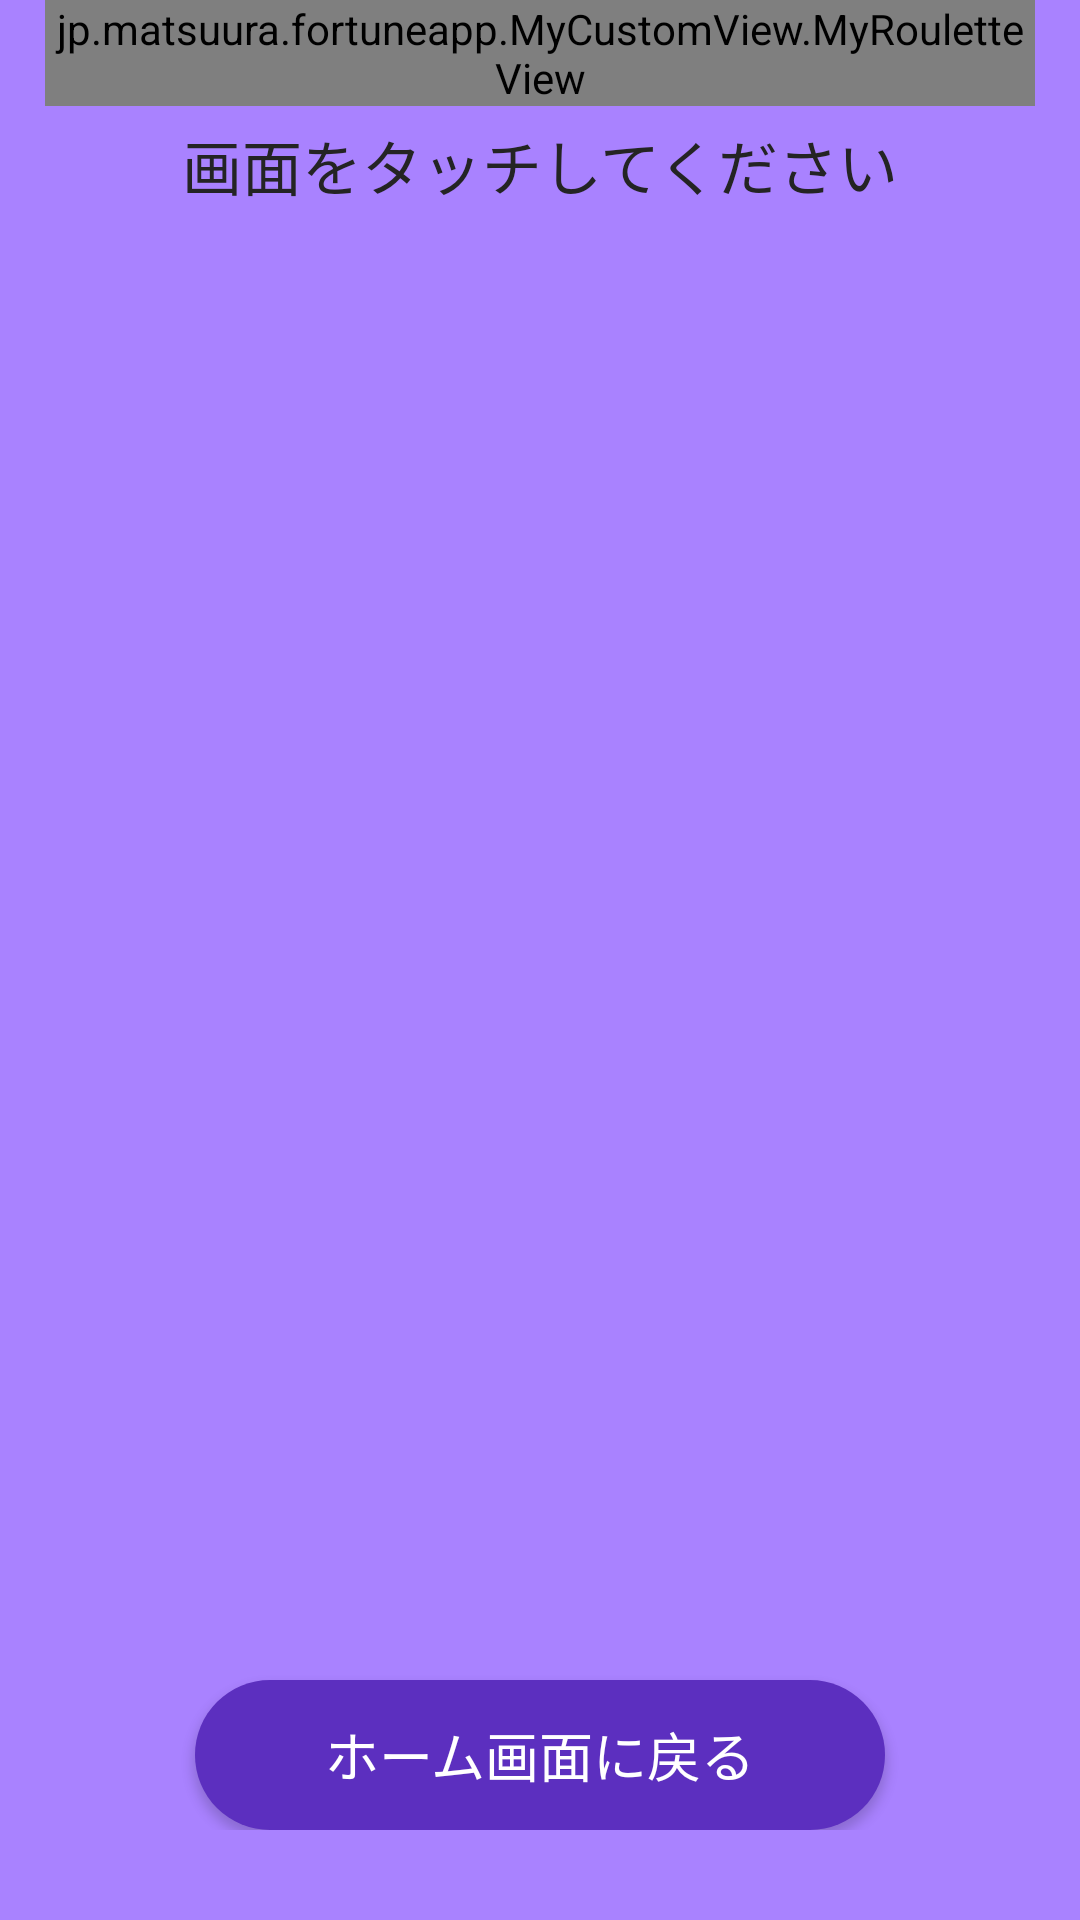

Write the Android layout XML for this screen, with the resource values it uses.
<!-- AndroidManifest.xml: application theme AppTheme -->
<!-- res/layout/activity_app_d01.xml -->
<?xml version="1.0" encoding="utf-8"?>
<LinearLayout xmlns:android="http://schemas.android.com/apk/res/android"
    android:id="@+id/mainLayout"
    xmlns:tools="http://schemas.android.com/tools"
    android:layout_width="match_parent"
    android:layout_height="match_parent"
    android:orientation="vertical"
    android:background="@color/baseColor"
    android:paddingLeft="@dimen/padding"
    android:paddingBottom="@dimen/bottomMargin"
    android:paddingRight="@dimen/padding"
    tools:context=".D.AppD01Activity">

    <FrameLayout
        android:layout_width="match_parent"
        android:layout_height="match_parent">

        <jp.matsuura.fortuneapp.MyCustomView.MyRouletteView
            android:id="@+id/roulette"
            android:layout_width="match_parent"
            android:layout_height="wrap_content"/>

        <TextView
            android:id="@+id/title"
            android:layout_width="match_parent"
            android:layout_height="50dp"
            android:text="画面をタッチしてください"
            android:gravity="center"
            android:textColor="@color/black"
            android:layout_marginTop="@dimen/textMargin"
            android:textSize="@dimen/titleSize" />

        <Button
            android:id="@+id/homeButton"
            android:layout_width="match_parent"
            android:layout_height="@dimen/buttonHeight"
            android:layout_gravity="bottom"
            android:layout_marginLeft="@dimen/buttonMargin"
            android:layout_marginTop="@dimen/contentMargin"
            android:layout_marginRight="@dimen/buttonMargin"
            android:background="@drawable/button_rounded_subcolor"
            android:gravity="center|center_horizontal"
            android:text="ホーム画面に戻る"
            android:textColor="@color/white"
            android:textSize="@dimen/buttonSize" />



    </FrameLayout>

</LinearLayout>
<!-- resources referenced by this layout -->
<resources>
  <color name="baseColor">#A982FF</color>
  <color name="black">#242424</color>
  <color name="white">#ffffff</color>
  <dimen name="bottomMargin">30dp</dimen>
  <dimen name="buttonHeight">50dp</dimen>
  <dimen name="buttonMargin">50dp</dimen>
  <dimen name="buttonSize">18sp</dimen>
  <dimen name="contentMargin">20dp</dimen>
  <dimen name="padding">15dp</dimen>
  <dimen name="textMargin">30dp</dimen>
  <dimen name="titleSize">20sp</dimen>
  <!-- drawable button_rounded_subcolor (drawable) -->
  <?xml version="1.0" encoding="utf-8"?>
  <shape xmlns:android="http://schemas.android.com/apk/res/android"
      android:shape="rectangle" android:padding="10dp">
  
      <solid android:color="@color/subColor"/>
  
  
  
      <corners
          android:bottomRightRadius="@dimen/radius"
          android:bottomLeftRadius="@dimen/radius"
          android:topLeftRadius="@dimen/radius"
          android:topRightRadius="@dimen/radius"/>
  
  </shape>
  <style name="AppTheme" parent="Theme.AppCompat.Light.NoActionBar">
          
          <item name="colorPrimary">@color/baseColor</item>
          <item name="colorPrimaryDark">@color/baseColor</item>
          <item name="colorAccent">@color/colorAccent</item>
      </style>
  <color name="subColor">#5c2fbf</color>
  <dimen name="radius">25dp</dimen>
  <color name="colorAccent">#03DAC5</color>
</resources>
